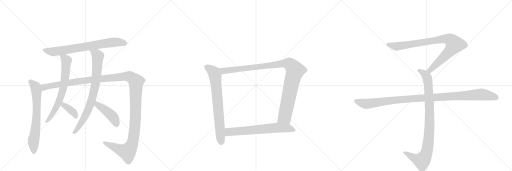
t = 0.00 s
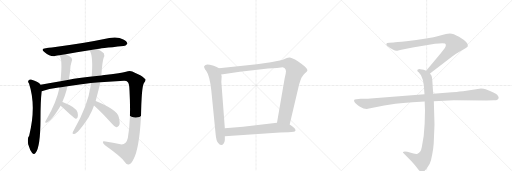
t = 2.38 s
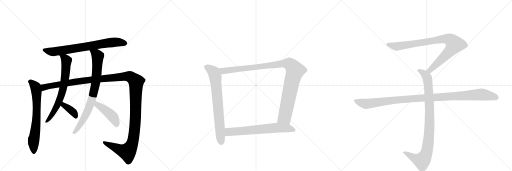
t = 4.75 s
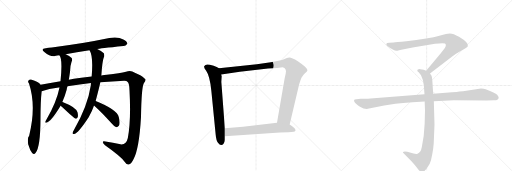
t = 7.13 s
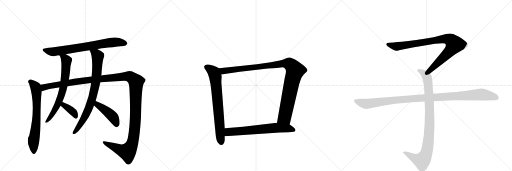
t = 9.50 s
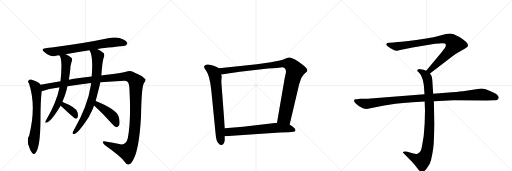
t = 11.88 s

The animated SVG that drew these frames (rendered in a browser with its animation timeline set to each time). Animation: 13 CSS @keyframes rules; one cycle of 11.88 s.

<svg version="1.1" viewBox="0 0 3072 1024" xmlns="http://www.w3.org/2000/svg">
  <g stroke="lightgray" stroke-dasharray="1,1" stroke-width="1" transform="scale(4, 4)">
    <line x1="0" y1="0" x2="256" y2="256"></line>
    <line x1="256" y1="0" x2="0" y2="256"></line>
    <line x1="128" y1="0" x2="128" y2="256"></line>
    <line x1="0" y1="128" x2="256" y2="128"></line>
    <line x1="256" y1="0" x2="512" y2="256"></line>
    <line x1="512" y1="0" x2="256" y2="256"></line>
    <line x1="384" y1="0" x2="384" y2="256"></line>
    <line x1="256" y1="128" x2="512" y2="128"></line>
    <line x1="512" y1="0" x2="768" y2="256"></line>
    <line x1="768" y1="0" x2="512" y2="256"></line>
    <line x1="640" y1="0" x2="640" y2="256"></line>
    <line x1="512" y1="128" x2="768" y2="128"></line>
  </g>
<g transform="scale(1, -1) translate(0, -850)">
   <style type="text/css">
    @keyframes keyframes0 {
      from {
       stroke: black;
       stroke-dashoffset: 747;
       stroke-width: 128;
       }
       71% {
       animation-timing-function: step-end;
       stroke: black;
       stroke-dashoffset: 0;
       stroke-width: 128;
       }
       to {
       stroke: black;
       stroke-width: 1024;
       }
       }
       #make-me-a-hanzi-animation-0 {
         animation: keyframes0 0.857910s both;
         animation-delay: 0.000000s;
         animation-timing-function: linear;
       }
    @keyframes keyframes1 {
      from {
       stroke: black;
       stroke-dashoffset: 695;
       stroke-width: 128;
       }
       69% {
       animation-timing-function: step-end;
       stroke: black;
       stroke-dashoffset: 0;
       stroke-width: 128;
       }
       to {
       stroke: black;
       stroke-width: 1024;
       }
       }
       #make-me-a-hanzi-animation-1 {
         animation: keyframes1 0.815592s both;
         animation-delay: 0.857910s;
         animation-timing-function: linear;
       }
    @keyframes keyframes2 {
      from {
       stroke: black;
       stroke-dashoffset: 1425;
       stroke-width: 128;
       }
       82% {
       animation-timing-function: step-end;
       stroke: black;
       stroke-dashoffset: 0;
       stroke-width: 128;
       }
       to {
       stroke: black;
       stroke-width: 1024;
       }
       }
       #make-me-a-hanzi-animation-2 {
         animation: keyframes2 1.409668s both;
         animation-delay: 1.673503s;
         animation-timing-function: linear;
       }
    @keyframes keyframes3 {
      from {
       stroke: black;
       stroke-dashoffset: 699;
       stroke-width: 128;
       }
       69% {
       animation-timing-function: step-end;
       stroke: black;
       stroke-dashoffset: 0;
       stroke-width: 128;
       }
       to {
       stroke: black;
       stroke-width: 1024;
       }
       }
       #make-me-a-hanzi-animation-3 {
         animation: keyframes3 0.818848s both;
         animation-delay: 3.083171s;
         animation-timing-function: linear;
       }
    @keyframes keyframes4 {
      from {
       stroke: black;
       stroke-dashoffset: 376;
       stroke-width: 128;
       }
       55% {
       animation-timing-function: step-end;
       stroke: black;
       stroke-dashoffset: 0;
       stroke-width: 128;
       }
       to {
       stroke: black;
       stroke-width: 1024;
       }
       }
       #make-me-a-hanzi-animation-4 {
         animation: keyframes4 0.555990s both;
         animation-delay: 3.902018s;
         animation-timing-function: linear;
       }
    @keyframes keyframes5 {
      from {
       stroke: black;
       stroke-dashoffset: 796;
       stroke-width: 128;
       }
       72% {
       animation-timing-function: step-end;
       stroke: black;
       stroke-dashoffset: 0;
       stroke-width: 128;
       }
       to {
       stroke: black;
       stroke-width: 1024;
       }
       }
       #make-me-a-hanzi-animation-5 {
         animation: keyframes5 0.897786s both;
         animation-delay: 4.458008s;
         animation-timing-function: linear;
       }
    @keyframes keyframes6 {
      from {
       stroke: black;
       stroke-dashoffset: 438;
       stroke-width: 128;
       }
       59% {
       animation-timing-function: step-end;
       stroke: black;
       stroke-dashoffset: 0;
       stroke-width: 128;
       }
       to {
       stroke: black;
       stroke-width: 1024;
       }
       }
       #make-me-a-hanzi-animation-6 {
         animation: keyframes6 0.606445s both;
         animation-delay: 5.355794s;
         animation-timing-function: linear;
       }
    @keyframes keyframes7 {
      from {
       stroke: black;
       stroke-dashoffset: 735;
       stroke-width: 128;
       }
       71% {
       animation-timing-function: step-end;
       stroke: black;
       stroke-dashoffset: 0;
       stroke-width: 128;
       }
       to {
       stroke: black;
       stroke-width: 1024;
       }
       }
       #make-me-a-hanzi-animation-7 {
         animation: keyframes7 0.848145s both;
         animation-delay: 5.962240s;
         animation-timing-function: linear;
       }
    @keyframes keyframes8 {
      from {
       stroke: black;
       stroke-dashoffset: 1062;
       stroke-width: 128;
       }
       78% {
       animation-timing-function: step-end;
       stroke: black;
       stroke-dashoffset: 0;
       stroke-width: 128;
       }
       to {
       stroke: black;
       stroke-width: 1024;
       }
       }
       #make-me-a-hanzi-animation-8 {
         animation: keyframes8 1.114258s both;
         animation-delay: 6.810384s;
         animation-timing-function: linear;
       }
    @keyframes keyframes9 {
      from {
       stroke: black;
       stroke-dashoffset: 674;
       stroke-width: 128;
       }
       69% {
       animation-timing-function: step-end;
       stroke: black;
       stroke-dashoffset: 0;
       stroke-width: 128;
       }
       to {
       stroke: black;
       stroke-width: 1024;
       }
       }
       #make-me-a-hanzi-animation-9 {
         animation: keyframes9 0.798503s both;
         animation-delay: 7.924642s;
         animation-timing-function: linear;
       }
    @keyframes keyframes10 {
      from {
       stroke: black;
       stroke-dashoffset: 901;
       stroke-width: 128;
       }
       75% {
       animation-timing-function: step-end;
       stroke: black;
       stroke-dashoffset: 0;
       stroke-width: 128;
       }
       to {
       stroke: black;
       stroke-width: 1024;
       }
       }
       #make-me-a-hanzi-animation-10 {
         animation: keyframes10 0.983236s both;
         animation-delay: 8.723145s;
         animation-timing-function: linear;
       }
    @keyframes keyframes11 {
      from {
       stroke: black;
       stroke-dashoffset: 948;
       stroke-width: 128;
       }
       76% {
       animation-timing-function: step-end;
       stroke: black;
       stroke-dashoffset: 0;
       stroke-width: 128;
       }
       to {
       stroke: black;
       stroke-width: 1024;
       }
       }
       #make-me-a-hanzi-animation-11 {
         animation: keyframes11 1.021484s both;
         animation-delay: 9.706380s;
         animation-timing-function: linear;
       }
    @keyframes keyframes12 {
      from {
       stroke: black;
       stroke-dashoffset: 1108;
       stroke-width: 128;
       }
       78% {
       animation-timing-function: step-end;
       stroke: black;
       stroke-dashoffset: 0;
       stroke-width: 128;
       }
       to {
       stroke: black;
       stroke-width: 1024;
       }
       }
       #make-me-a-hanzi-animation-12 {
         animation: keyframes12 1.151693s both;
         animation-delay: 10.727865s;
         animation-timing-function: linear;
       }
</style>
<path d="M 583 557 Q 593 560 741 575 Q 753 574 764 588 Q 765 601 740 614 Q 701 638 618 615 Q 507 591 311 566 Q 292 565 274 562 Q 241 559 266 539 Q 303 509 328 514 Q 329 515 356 519 L 394 526 Q 458 539 537 550 L 583 557 Z" fill="lightgray"></path> 
<path d="M 243 343 Q 234 361 186 374 Q 176 375 170 367 Q 166 361 174 350 Q 219 215 175 37 Q 163 25 169 -14 Q 169 -15 170 -17 Q 180 -51 192 -65 Q 204 -80 214 -65 Q 242 -31 243 136 Q 243 244 250 304 C 253 332 253 332 243 343 Z" fill="lightgray"></path> 
<path d="M 602 357 L 745 367 Q 761 367 766 359 Q 776 352 777 309 Q 787 128 767 23 Q 758 -19 723 -15 Q 677 -5 633 2 Q 617 6 617 -1 Q 617 -8 630 -21 Q 724 -87 750 -122 Q 760 -138 772 -136 Q 788 -133 801 -105 Q 835 -42 846 149 Q 849 327 863 351 Q 882 375 867 380 Q 851 398 809 415 Q 784 431 756 420 Q 723 410 641 402 Q 625 401 608 398 L 550 392 Q 471 385 413 373 L 363 364 Q 302 354 243 343 C 213 338 221 296 250 304 Q 292 319 352 326 Q 353 327 357 326 L 405 333 Q 481 346 546 353 L 602 357 Z" fill="lightgray"></path> 
<path d="M 356 519 Q 377 498 363 364 L 357 326 Q 339 236 278 133 Q 274 127 272 122 Q 269 112 278 115 Q 306 121 361 212 Q 362 215 364 217 L 374 239 Q 389 273 400 313 Q 401 323 405 333 L 413 373 Q 417 397 420 419 Q 421 458 429 479 Q 436 492 430 503 Q 417 516 394 526 C 367 539 341 545 356 519 Z" fill="lightgray"></path> 
<path d="M 364 217 Q 368 213 376 206 Q 446 140 454 138 Q 461 138 466 147 Q 470 157 465 177 Q 458 207 375 239 L 374 239 C 345 248 342 238 364 217 Z" fill="lightgray"></path> 
<path d="M 574 245 Q 595 323 602 357 L 608 398 Q 614 483 622 504 Q 629 517 623 531 Q 608 546 583 557 C 556 570 524 577 537 550 Q 537 549 539 546 Q 560 510 550 392 L 546 353 Q 545 347 545 340 Q 527 217 442 68 Q 438 62 436 56 Q 433 46 444 47 Q 469 51 532 148 L 551 185 Q 558 201 564 218 L 574 245 Z" fill="lightgray"></path> 
<path d="M 564 218 Q 612 175 669 111 Q 684 92 698 88 Q 705 87 713 96 Q 723 109 713 148 Q 704 193 574 245 C 546 256 542 238 564 218 Z" fill="lightgray"></path> 
<path d="M 1314 441 L 1300 449 L 1282 456 L 1259 462 Q 1234 470 1225 454 Q 1222 446 1237 426 Q 1259 395 1268 306 L 1294 44 Q 1297 8 1308 -6 Q 1319 -21 1329 -19 Q 1339 -18 1343 -8 Q 1349 2 1349 11 L 1349 34 L 1349 82 L 1328 359 L 1330 394 L 1327 404 C 1322 434 1322 437 1314 441 Z" fill="lightgray"></path> 
<path d="M 1738 104 L 1795 345 L 1803 370 Q 1809 387 1814 392 Q 1818 400 1830 411 Q 1843 422 1844 427 Q 1845 432 1841 439 Q 1837 449 1787 484 Q 1749 507 1735 506 Q 1722 504 1707 497 Q 1692 490 1625 478 L 1541 465 L 1314 441 C 1284 438 1297 399 1327 404 L 1439 421 L 1608 440 L 1662 443 L 1696 448 Q 1722 441 1714 409 L 1708 382 L 1662 114 C 1657 84 1731 75 1738 104 Z" fill="lightgray"></path> 
<path d="M 1680 56 L 1732 58 Q 1748 58 1762 60 Q 1776 62 1772 74 Q 1771 80 1755 92 L 1738 104 L 1662 114 L 1458 91 L 1349 82 C 1319 80 1319 32 1349 34 L 1680 56 Z" fill="lightgray"></path> 
<path d="M 2580 410 L 2711 511 Q 2732 527 2769 548 Q 2807 569 2807 574 Q 2814 594 2754 630 Q 2720 650 2699 650 Q 2679 650 2647 640 Q 2615 630 2601 628 L 2547 618 Q 2503 610 2438 603 Q 2374 596 2362 596 L 2336 594 Q 2318 594 2318 587 Q 2316 583 2324 575 Q 2366 543 2384 547 Q 2393 547 2408 552 L 2476 566 L 2610 588 Q 2657 595 2670 590 Q 2681 582 2668 561 L 2646 533 L 2557 427 C 2538 404 2556 392 2580 410 Z" fill="lightgray"></path> 
<path d="M 2548 242 L 2550 189 L 2548 110 Q 2545 31 2531 -31 Q 2525 -65 2505 -71 Q 2498 -75 2481 -70 L 2444 -60 Q 2424 -56 2418 -61 Q 2416 -66 2423 -70 L 2466 -114 Q 2491 -141 2504 -158 Q 2517 -175 2522 -178 Q 2534 -188 2548 -174 Q 2555 -169 2568 -148 Q 2580 -131 2586 -110 Q 2603 -36 2603 8 L 2607 104 L 2603 244 L 2599 289 L 2594 368 Q 2592 391 2589 397 L 2580 410 C 2573 422 2573 422 2557 427 L 2542 432 L 2522 436 Q 2512 438 2508 434 Q 2504 433 2504 428 Q 2504 423 2512 417 Q 2524 403 2526 399 Q 2541 369 2543 340 L 2547 286 L 2548 242 Z" fill="lightgray"></path> 
<path d="M 2547 286 L 2223 260 Q 2209 258 2193 258 L 2163 258 L 2139 256 Q 2116 257 2129 236 Q 2135 227 2160 211 Q 2186 195 2207 198 L 2305 218 Q 2355 229 2475 238 L 2548 242 L 2603 244 L 2723 249 L 2920 248 L 2963 249 Q 2980 249 2984 253 Q 2990 255 2992 263 Q 2994 270 2983 283 Q 2972 295 2914 316 Q 2903 320 2886 320 L 2778 304 Q 2733 299 2712 298 L 2599 289 L 2547 286 Z" fill="lightgray"></path> 
      <clipPath id="make-me-a-hanzi-clip-0">
      <path d="M 583 557 Q 593 560 741 575 Q 753 574 764 588 Q 765 601 740 614 Q 701 638 618 615 Q 507 591 311 566 Q 292 565 274 562 Q 241 559 266 539 Q 303 509 328 514 Q 329 515 356 519 L 394 526 Q 458 539 537 550 L 583 557 Z" fill="lightgray"></path>
      </clipPath>
      <path clip-path="url(#make-me-a-hanzi-clip-0)" d="M 267 551 L 317 540 L 683 598 L 752 590 " fill="none" id="make-me-a-hanzi-animation-0" stroke-dasharray="619 1238" stroke-linecap="round"></path>

      <clipPath id="make-me-a-hanzi-clip-1">
      <path d="M 243 343 Q 234 361 186 374 Q 176 375 170 367 Q 166 361 174 350 Q 219 215 175 37 Q 163 25 169 -14 Q 169 -15 170 -17 Q 180 -51 192 -65 Q 204 -80 214 -65 Q 242 -31 243 136 Q 243 244 250 304 C 253 332 253 332 243 343 Z" fill="lightgray"></path>
      </clipPath>
      <path clip-path="url(#make-me-a-hanzi-clip-1)" d="M 180 362 L 210 334 L 219 302 L 219 124 L 200 -2 L 203 -61 " fill="none" id="make-me-a-hanzi-animation-1" stroke-dasharray="567 1134" stroke-linecap="round"></path>

      <clipPath id="make-me-a-hanzi-clip-2">
      <path d="M 602 357 L 745 367 Q 761 367 766 359 Q 776 352 777 309 Q 787 128 767 23 Q 758 -19 723 -15 Q 677 -5 633 2 Q 617 6 617 -1 Q 617 -8 630 -21 Q 724 -87 750 -122 Q 760 -138 772 -136 Q 788 -133 801 -105 Q 835 -42 846 149 Q 849 327 863 351 Q 882 375 867 380 Q 851 398 809 415 Q 784 431 756 420 Q 723 410 641 402 Q 625 401 608 398 L 550 392 Q 471 385 413 373 L 363 364 Q 302 354 243 343 C 213 338 221 296 250 304 Q 292 319 352 326 Q 353 327 357 326 L 405 333 Q 481 346 546 353 L 602 357 Z" fill="lightgray"></path>
      </clipPath>
      <path clip-path="url(#make-me-a-hanzi-clip-2)" d="M 254 311 L 268 330 L 526 371 L 759 393 L 778 392 L 802 377 L 817 356 L 814 163 L 804 43 L 791 -17 L 764 -60 L 721 -49 L 624 -3 " fill="none" id="make-me-a-hanzi-animation-2" stroke-dasharray="1297 2594" stroke-linecap="round"></path>

      <clipPath id="make-me-a-hanzi-clip-3">
      <path d="M 356 519 Q 377 498 363 364 L 357 326 Q 339 236 278 133 Q 274 127 272 122 Q 269 112 278 115 Q 306 121 361 212 Q 362 215 364 217 L 374 239 Q 389 273 400 313 Q 401 323 405 333 L 413 373 Q 417 397 420 419 Q 421 458 429 479 Q 436 492 430 503 Q 417 516 394 526 C 367 539 341 545 356 519 Z" fill="lightgray"></path>
      </clipPath>
      <path clip-path="url(#make-me-a-hanzi-clip-3)" d="M 362 520 L 399 488 L 394 415 L 377 311 L 341 210 L 300 144 L 279 122 " fill="none" id="make-me-a-hanzi-animation-3" stroke-dasharray="571 1142" stroke-linecap="round"></path>

      <clipPath id="make-me-a-hanzi-clip-4">
      <path d="M 364 217 Q 368 213 376 206 Q 446 140 454 138 Q 461 138 466 147 Q 470 157 465 177 Q 458 207 375 239 L 374 239 C 345 248 342 238 364 217 Z" fill="lightgray"></path>
      </clipPath>
      <path clip-path="url(#make-me-a-hanzi-clip-4)" d="M 375 232 L 441 177 L 457 147 " fill="none" id="make-me-a-hanzi-animation-4" stroke-dasharray="248 496" stroke-linecap="round"></path>

      <clipPath id="make-me-a-hanzi-clip-5">
      <path d="M 574 245 Q 595 323 602 357 L 608 398 Q 614 483 622 504 Q 629 517 623 531 Q 608 546 583 557 C 556 570 524 577 537 550 Q 537 549 539 546 Q 560 510 550 392 L 546 353 Q 545 347 545 340 Q 527 217 442 68 Q 438 62 436 56 Q 433 46 444 47 Q 469 51 532 148 L 551 185 Q 558 201 564 218 L 574 245 Z" fill="lightgray"></path>
      </clipPath>
      <path clip-path="url(#make-me-a-hanzi-clip-5)" d="M 548 545 L 578 526 L 586 511 L 581 412 L 569 325 L 540 221 L 509 148 L 444 55 " fill="none" id="make-me-a-hanzi-animation-5" stroke-dasharray="668 1336" stroke-linecap="round"></path>

      <clipPath id="make-me-a-hanzi-clip-6">
      <path d="M 564 218 Q 612 175 669 111 Q 684 92 698 88 Q 705 87 713 96 Q 723 109 713 148 Q 704 193 574 245 C 546 256 542 238 564 218 Z" fill="lightgray"></path>
      </clipPath>
      <path clip-path="url(#make-me-a-hanzi-clip-6)" d="M 583 234 L 584 223 L 672 155 L 688 133 L 699 102 " fill="none" id="make-me-a-hanzi-animation-6" stroke-dasharray="310 620" stroke-linecap="round"></path>

      <clipPath id="make-me-a-hanzi-clip-7">
      <path d="M 1314 441 L 1300 449 L 1282 456 L 1259 462 Q 1234 470 1225 454 Q 1222 446 1237 426 Q 1259 395 1268 306 L 1294 44 Q 1297 8 1308 -6 Q 1319 -21 1329 -19 Q 1339 -18 1343 -8 Q 1349 2 1349 11 L 1349 34 L 1349 82 L 1328 359 L 1330 394 L 1327 404 C 1322 434 1322 437 1314 441 Z" fill="lightgray"></path>
      </clipPath>
      <path clip-path="url(#make-me-a-hanzi-clip-7)" d="M 1237 450 L 1283 416 L 1292 389 L 1328 -3 " fill="none" id="make-me-a-hanzi-animation-7" stroke-dasharray="607 1214" stroke-linecap="round"></path>

      <clipPath id="make-me-a-hanzi-clip-8">
      <path d="M 1738 104 L 1795 345 L 1803 370 Q 1809 387 1814 392 Q 1818 400 1830 411 Q 1843 422 1844 427 Q 1845 432 1841 439 Q 1837 449 1787 484 Q 1749 507 1735 506 Q 1722 504 1707 497 Q 1692 490 1625 478 L 1541 465 L 1314 441 C 1284 438 1297 399 1327 404 L 1439 421 L 1608 440 L 1662 443 L 1696 448 Q 1722 441 1714 409 L 1708 382 L 1662 114 C 1657 84 1731 75 1738 104 Z" fill="lightgray"></path>
      </clipPath>
      <path clip-path="url(#make-me-a-hanzi-clip-8)" d="M 1322 437 L 1345 425 L 1690 470 L 1726 470 L 1745 461 L 1771 427 L 1752 365 L 1708 148 L 1671 121 " fill="none" id="make-me-a-hanzi-animation-8" stroke-dasharray="934 1868" stroke-linecap="round"></path>

      <clipPath id="make-me-a-hanzi-clip-9">
      <path d="M 1680 56 L 1732 58 Q 1748 58 1762 60 Q 1776 62 1772 74 Q 1771 80 1755 92 L 1738 104 L 1662 114 L 1458 91 L 1349 82 C 1319 80 1319 32 1349 34 L 1680 56 Z" fill="lightgray"></path>
      </clipPath>
      <path clip-path="url(#make-me-a-hanzi-clip-9)" d="M 1357 40 L 1374 60 L 1666 85 L 1729 82 L 1763 70 " fill="none" id="make-me-a-hanzi-animation-9" stroke-dasharray="546 1092" stroke-linecap="round"></path>

      <clipPath id="make-me-a-hanzi-clip-10">
      <path d="M 2580 410 L 2711 511 Q 2732 527 2769 548 Q 2807 569 2807 574 Q 2814 594 2754 630 Q 2720 650 2699 650 Q 2679 650 2647 640 Q 2615 630 2601 628 L 2547 618 Q 2503 610 2438 603 Q 2374 596 2362 596 L 2336 594 Q 2318 594 2318 587 Q 2316 583 2324 575 Q 2366 543 2384 547 Q 2393 547 2408 552 L 2476 566 L 2610 588 Q 2657 595 2670 590 Q 2681 582 2668 561 L 2646 533 L 2557 427 C 2538 404 2556 392 2580 410 Z" fill="lightgray"></path>
      </clipPath>
      <path clip-path="url(#make-me-a-hanzi-clip-10)" d="M 2327 584 L 2386 572 L 2644 616 L 2675 619 L 2706 609 L 2727 585 L 2714 563 L 2599 447 L 2580 430 L 2567 429 " fill="none" id="make-me-a-hanzi-animation-10" stroke-dasharray="773 1546" stroke-linecap="round"></path>

      <clipPath id="make-me-a-hanzi-clip-11">
      <path d="M 2548 242 L 2550 189 L 2548 110 Q 2545 31 2531 -31 Q 2525 -65 2505 -71 Q 2498 -75 2481 -70 L 2444 -60 Q 2424 -56 2418 -61 Q 2416 -66 2423 -70 L 2466 -114 Q 2491 -141 2504 -158 Q 2517 -175 2522 -178 Q 2534 -188 2548 -174 Q 2555 -169 2568 -148 Q 2580 -131 2586 -110 Q 2603 -36 2603 8 L 2607 104 L 2603 244 L 2599 289 L 2594 368 Q 2592 391 2589 397 L 2580 410 C 2573 422 2573 422 2557 427 L 2542 432 L 2522 436 Q 2512 438 2508 434 Q 2504 433 2504 428 Q 2504 423 2512 417 Q 2524 403 2526 399 Q 2541 369 2543 340 L 2547 286 L 2548 242 Z" fill="lightgray"></path>
      </clipPath>
      <path clip-path="url(#make-me-a-hanzi-clip-11)" d="M 2513 426 L 2543 411 L 2559 393 L 2570 343 L 2578 111 L 2566 -32 L 2548 -92 L 2529 -113 L 2492 -102 L 2424 -64 " fill="none" id="make-me-a-hanzi-animation-11" stroke-dasharray="820 1640" stroke-linecap="round"></path>

      <clipPath id="make-me-a-hanzi-clip-12">
      <path d="M 2547 286 L 2223 260 Q 2209 258 2193 258 L 2163 258 L 2139 256 Q 2116 257 2129 236 Q 2135 227 2160 211 Q 2186 195 2207 198 L 2305 218 Q 2355 229 2475 238 L 2548 242 L 2603 244 L 2723 249 L 2920 248 L 2963 249 Q 2980 249 2984 253 Q 2990 255 2992 263 Q 2994 270 2983 283 Q 2972 295 2914 316 Q 2903 320 2886 320 L 2778 304 Q 2733 299 2712 298 L 2599 289 L 2547 286 Z" fill="lightgray"></path>
      </clipPath>
      <path clip-path="url(#make-me-a-hanzi-clip-12)" d="M 2135 246 L 2165 234 L 2208 228 L 2448 258 L 2882 284 L 2949 275 L 2979 265 " fill="none" id="make-me-a-hanzi-animation-12" stroke-dasharray="980 1960" stroke-linecap="round"></path>

</g>
</svg>
